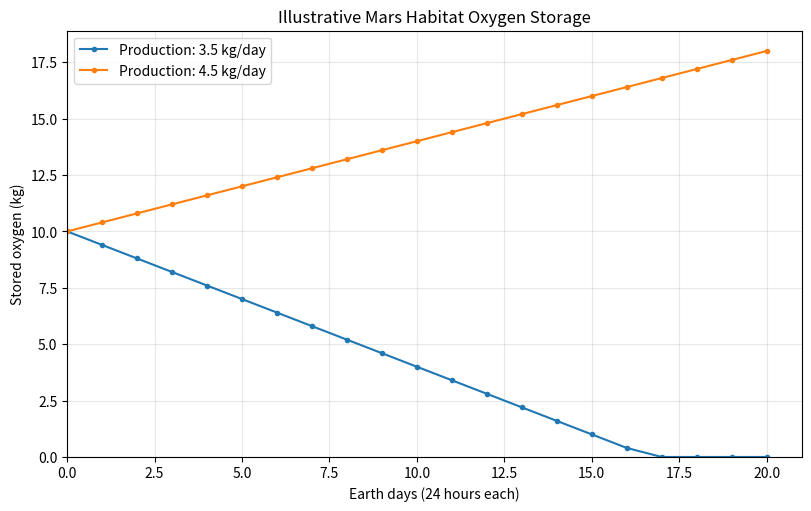

The script that saved this image:
"""Track a simple oxygen-storage budget for an enclosed Mars habitat."""

import math
import os
from pathlib import Path

os.environ.setdefault("MPLCONFIGDIR", os.path.join(os.getcwd(), ".matplotlib_cache"))

import matplotlib

matplotlib.use("Agg")
import matplotlib.pyplot as plt


OUTPUT_PATH = "assets/mars_oxygen_budget.png"


def simulate_oxygen_budget(
    initial_oxygen_kg: float = 10.0,
    production_kg_per_day: float = 4.5,
    crew_size: int = 4,
    use_per_person_kg_per_day: float = 1.0,
    leak_kg_per_day: float = 0.1,
    capacity_kg: float = 20.0,
    days: int = 20,
    outage_day: int | None = None,
    outage_duration_days: int = 1,
) -> list[float]:
    """Return day-zero and end-of-day stored oxygen masses in kg.

    Each day is 24 hours, not a Martian sol. Production, use, and leakage
    are fixed daily amounts. If specified, outage_day is the first 1-based
    day with zero production. This is inventory accounting only.
    """
    amounts = (
        (initial_oxygen_kg, "Initial oxygen"),
        (production_kg_per_day, "Production"),
        (use_per_person_kg_per_day, "Use per person"),
        (leak_kg_per_day, "Leak"),
        (capacity_kg, "Capacity"),
    )
    for value, name in amounts:
        if not math.isfinite(value) or value < 0:
            raise ValueError(f"{name} must be finite and non-negative.")
    if use_per_person_kg_per_day == 0 or capacity_kg == 0:
        raise ValueError("Use per person and capacity must be positive.")
    if initial_oxygen_kg > capacity_kg:
        raise ValueError("Initial oxygen cannot exceed capacity.")
    if not isinstance(crew_size, int) or isinstance(crew_size, bool) or crew_size <= 0:
        raise ValueError("Crew size must be a positive integer.")
    if not isinstance(days, int) or isinstance(days, bool) or days < 0:
        raise ValueError("Days must be a non-negative integer.")
    if outage_day is not None and (
        not isinstance(outage_day, int) or isinstance(outage_day, bool)
        or not 1 <= outage_day <= days
    ):
        raise ValueError("Outage day must be an integer from 1 through days.")
    if (
        not isinstance(outage_duration_days, int)
        or isinstance(outage_duration_days, bool)
        or outage_duration_days < 1
        or (outage_day is None and outage_duration_days != 1)
        or (outage_day is not None and outage_day + outage_duration_days - 1 > days)
    ):
        raise ValueError("Outage duration must be a positive integer within the simulation.")

    daily_use_kg = crew_size * use_per_person_kg_per_day
    oxygen_kg = initial_oxygen_kg
    levels = [oxygen_kg]
    for day in range(1, days + 1):
        is_outage = outage_day is not None and (
            outage_day <= day < outage_day + outage_duration_days
        )
        daily_production_kg = 0.0 if is_outage else production_kg_per_day
        oxygen_kg += daily_production_kg - daily_use_kg - leak_kg_per_day
        oxygen_kg = min(capacity_kg, max(0.0, oxygen_kg))
        levels.append(oxygen_kg)
    return levels


def save_oxygen_plot(
    low_production_levels: list[float],
    higher_production_levels: list[float],
    output_path: str = OUTPUT_PATH,
) -> None:
    """Plot two illustrative oxygen inventories over the same number of days."""
    if not low_production_levels or len(low_production_levels) != len(higher_production_levels):
        raise ValueError("Both scenarios need the same non-empty day range.")
    for level in low_production_levels + higher_production_levels:
        if not math.isfinite(level) or level < 0:
            raise ValueError("Oxygen levels must be finite and non-negative.")

    days = range(len(low_production_levels))
    figure, axis = plt.subplots(figsize=(8, 5), layout="constrained")
    axis.plot(days, low_production_levels, marker="o", markersize=3,
              label="Production: 3.5 kg/day")
    axis.plot(days, higher_production_levels, marker="o", markersize=3,
              label="Production: 4.5 kg/day")
    axis.set_title("Illustrative Mars Habitat Oxygen Storage")
    axis.set_xlabel("Earth days (24 hours each)")
    axis.set_ylabel("Stored oxygen (kg)")
    axis.set_xlim(left=0)
    axis.set_ylim(bottom=0)
    axis.grid(alpha=0.3)
    axis.legend()

    output = Path(output_path)
    output.parent.mkdir(parents=True, exist_ok=True)
    figure.savefig(output, dpi=180)
    plt.close(figure)


def main() -> None:
    """Compare two assumed production rates with the same crew and leak."""
    low = simulate_oxygen_budget(production_kg_per_day=3.5)
    higher = simulate_oxygen_budget(production_kg_per_day=4.5)
    save_oxygen_plot(low, higher)

    print("--- Mars Habitat: Day 2 Oxygen Budget ---")
    print("Teaching assumptions: 4 people, 1 kg/person/day, 0.1 kg/day leak")
    print("Initial storage: 10 kg; tank capacity: 20 kg; 20 Earth days")
    print("Break-even production: 4.1 kg/day (consumption + leak)")
    print("Day | 3.5 kg/day production | 4.5 kg/day production")
    for day, (low_kg, higher_kg) in enumerate(zip(low, higher)):
        print(f"{day:3d} | {low_kg:21.1f} | {higher_kg:21.1f}")
    print("Zero stock means an unmet oxygen budget, not a survivability prediction.")
    print("Pressure, breathing conditions, equipment failures, and recycling are not modeled.")
    print(f"Plot saved to {OUTPUT_PATH}")


if __name__ == "__main__":
    main()
